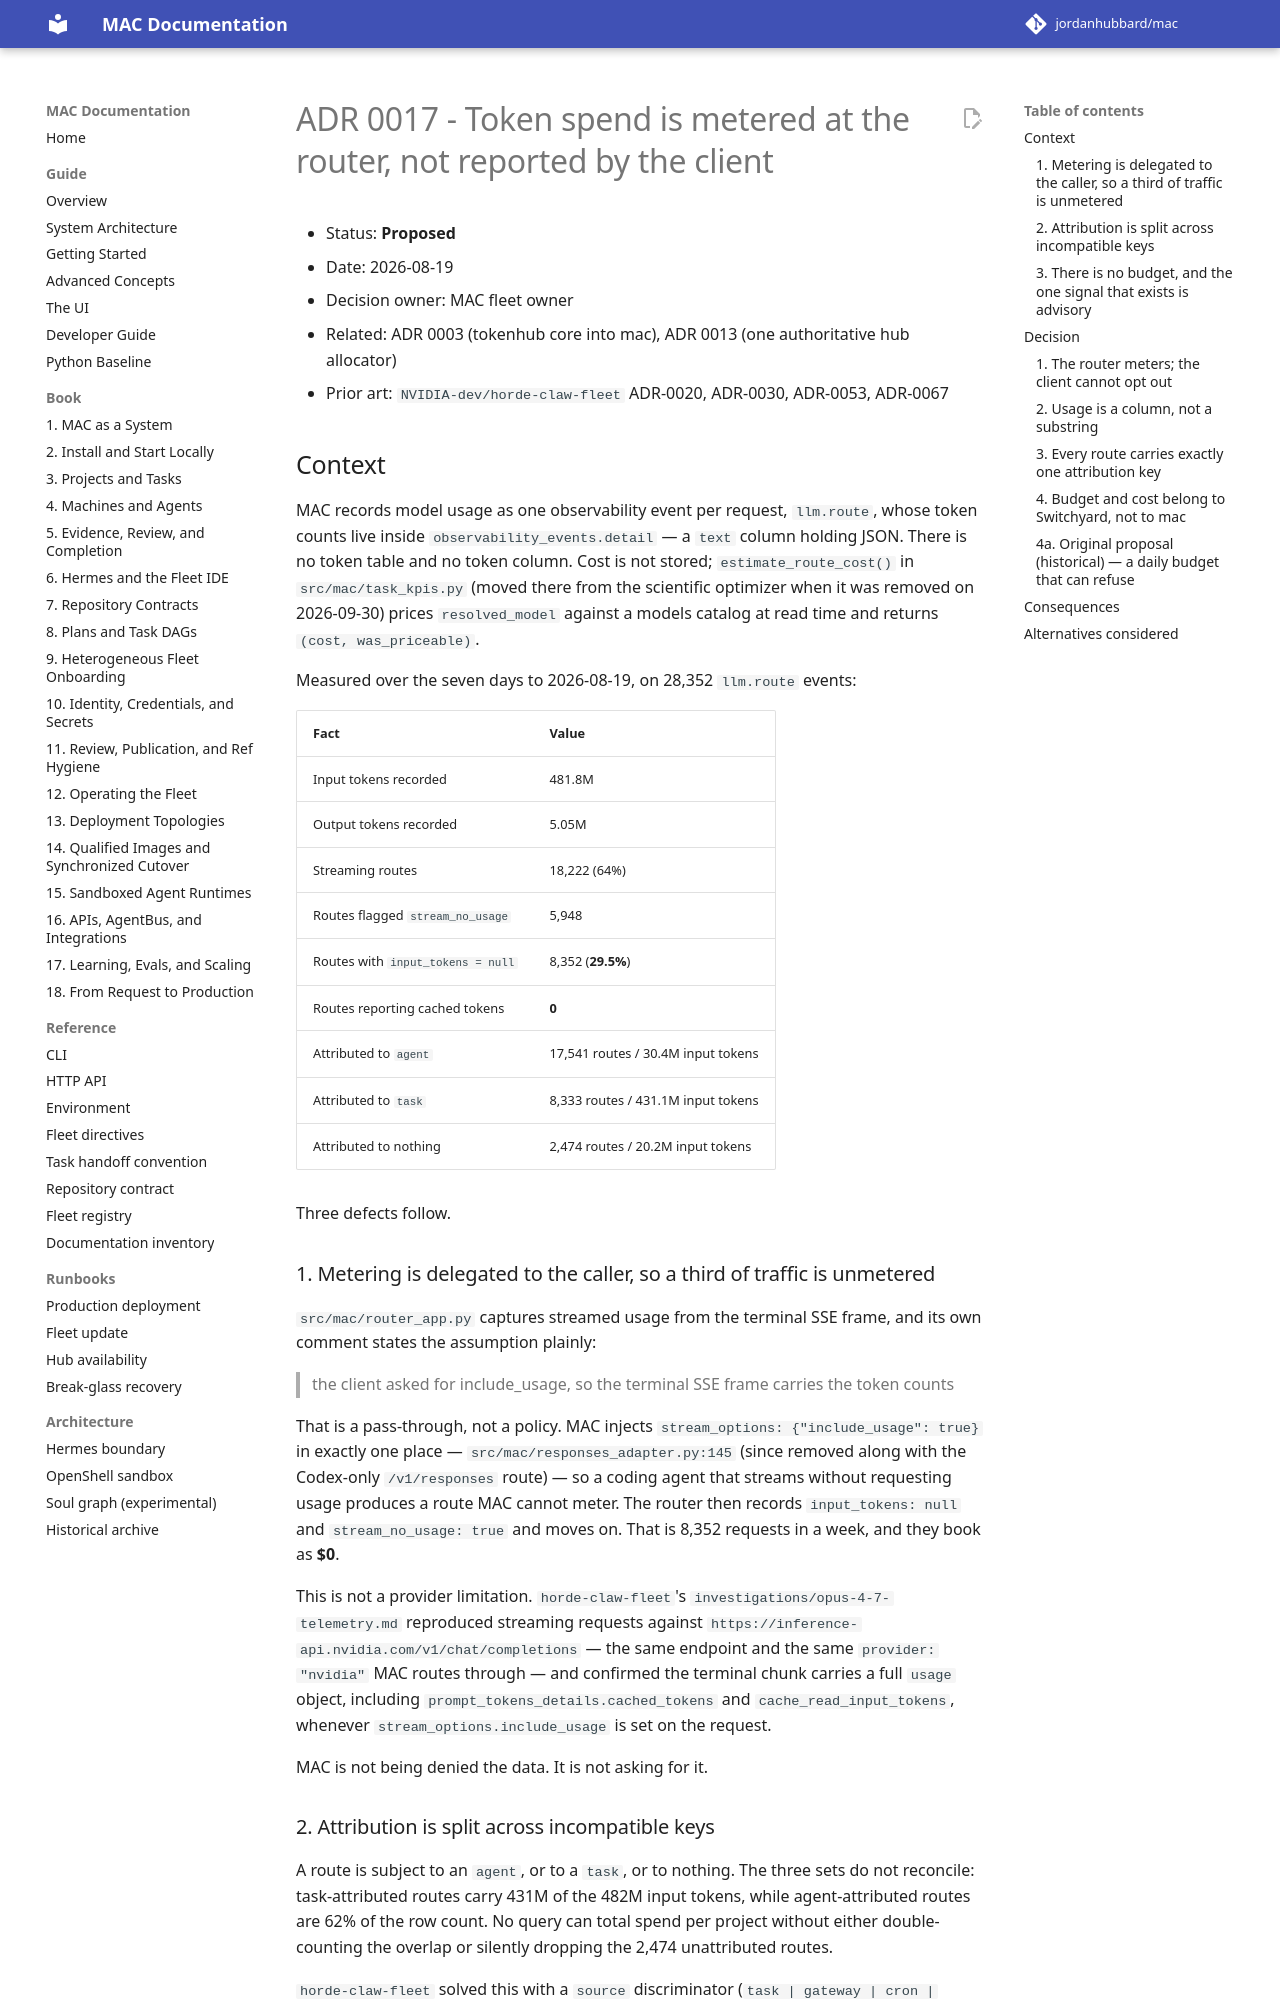

repository: jordanhubbard/mac · page: dev/adr/0017-token-spend-is-metered-at-the-router/index.html · generator: mkdocs

# ADR 0017 - Token spend is metered at the router, not reported by the client

- Status: **Proposed**
- Date: 2026-08-19
- Decision owner: MAC fleet owner
- Related: ADR 0003 (tokenhub core into mac), ADR 0013 (one authoritative hub
  allocator)
- Prior art: `NVIDIA-dev/horde-claw-fleet` ADR-0020, ADR-0030, ADR-0053,
  ADR-0067

## Context

MAC records model usage as one observability event per request, `llm.route`,
whose token counts live inside `observability_events.detail` — a `text` column
holding JSON. There is no token table and no token column. Cost is not stored;
`estimate_route_cost()` in `src/mac/task_kpis.py` (moved there from the
scientific optimizer when it was removed on 2026-09-30) prices
`resolved_model` against a models catalog at read time and returns
`(cost, was_priceable)`.

Measured over the seven days to 2026-08-19, on 28,352 `llm.route` events:

| Fact | Value |
| --- | --- |
| Input tokens recorded | 481.8M |
| Output tokens recorded | 5.05M |
| Streaming routes | 18,222 (64%) |
| Routes flagged `stream_no_usage` | 5,948 |
| Routes with `input_tokens = null` | 8,352 (**29.5%**) |
| Routes reporting cached tokens | **0** |
| Attributed to `agent` | 17,541 routes / 30.4M input tokens |
| Attributed to `task` | 8,333 routes / 431.1M input tokens |
| Attributed to nothing | 2,474 routes / 20.2M input tokens |

Three defects follow.

### 1. Metering is delegated to the caller, so a third of traffic is unmetered

`src/mac/router_app.py` captures streamed usage from the terminal SSE frame,
and its own comment states the assumption plainly:

> the client asked for include_usage, so the terminal SSE frame carries the
> token counts

That is a pass-through, not a policy. MAC injects
`stream_options: {"include_usage": true}` in exactly one place —
`src/mac/responses_adapter.py:145` (since removed along with the Codex-only
`/v1/responses` route) — so a coding agent that streams without
requesting usage produces a route MAC cannot meter. The router then records
`input_tokens: null` and `stream_no_usage: true` and moves on. That is 8,352
requests in a week, and they book as **$0**.

This is not a provider limitation. `horde-claw-fleet`'s
`investigations/opus-4-7-telemetry.md` reproduced streaming requests against
`https://inference-api.nvidia.com/v1/chat/completions` — the same endpoint and
the same `provider: "nvidia"` MAC routes through — and confirmed the terminal
chunk carries a full `usage` object, including
`prompt_tokens_details.cached_tokens` and `cache_read_input_tokens`, whenever
`stream_options.include_usage` is set on the request.

MAC is not being denied the data. It is not asking for it.

### 2. Attribution is split across incompatible keys

A route is subject to an `agent`, or to a `task`, or to nothing. The three sets
do not reconcile: task-attributed routes carry 431M of the 482M input tokens,
while agent-attributed routes are 62% of the row count. No query can total
spend per project without either double-counting the overlap or silently
dropping the 2,474 unattributed routes.

`horde-claw-fleet` solved this with a `source` discriminator
(`task | gateway | cron | heartbeat | subagent`) over a nullable `task_id`, so
that non-task inference is explicitly classified rather than left null. Their
ADR-0020 names the same failure we have: *"we can answer 'how many tokens did
task X spend?' but not 'how much did the entire system spend today?'"*
